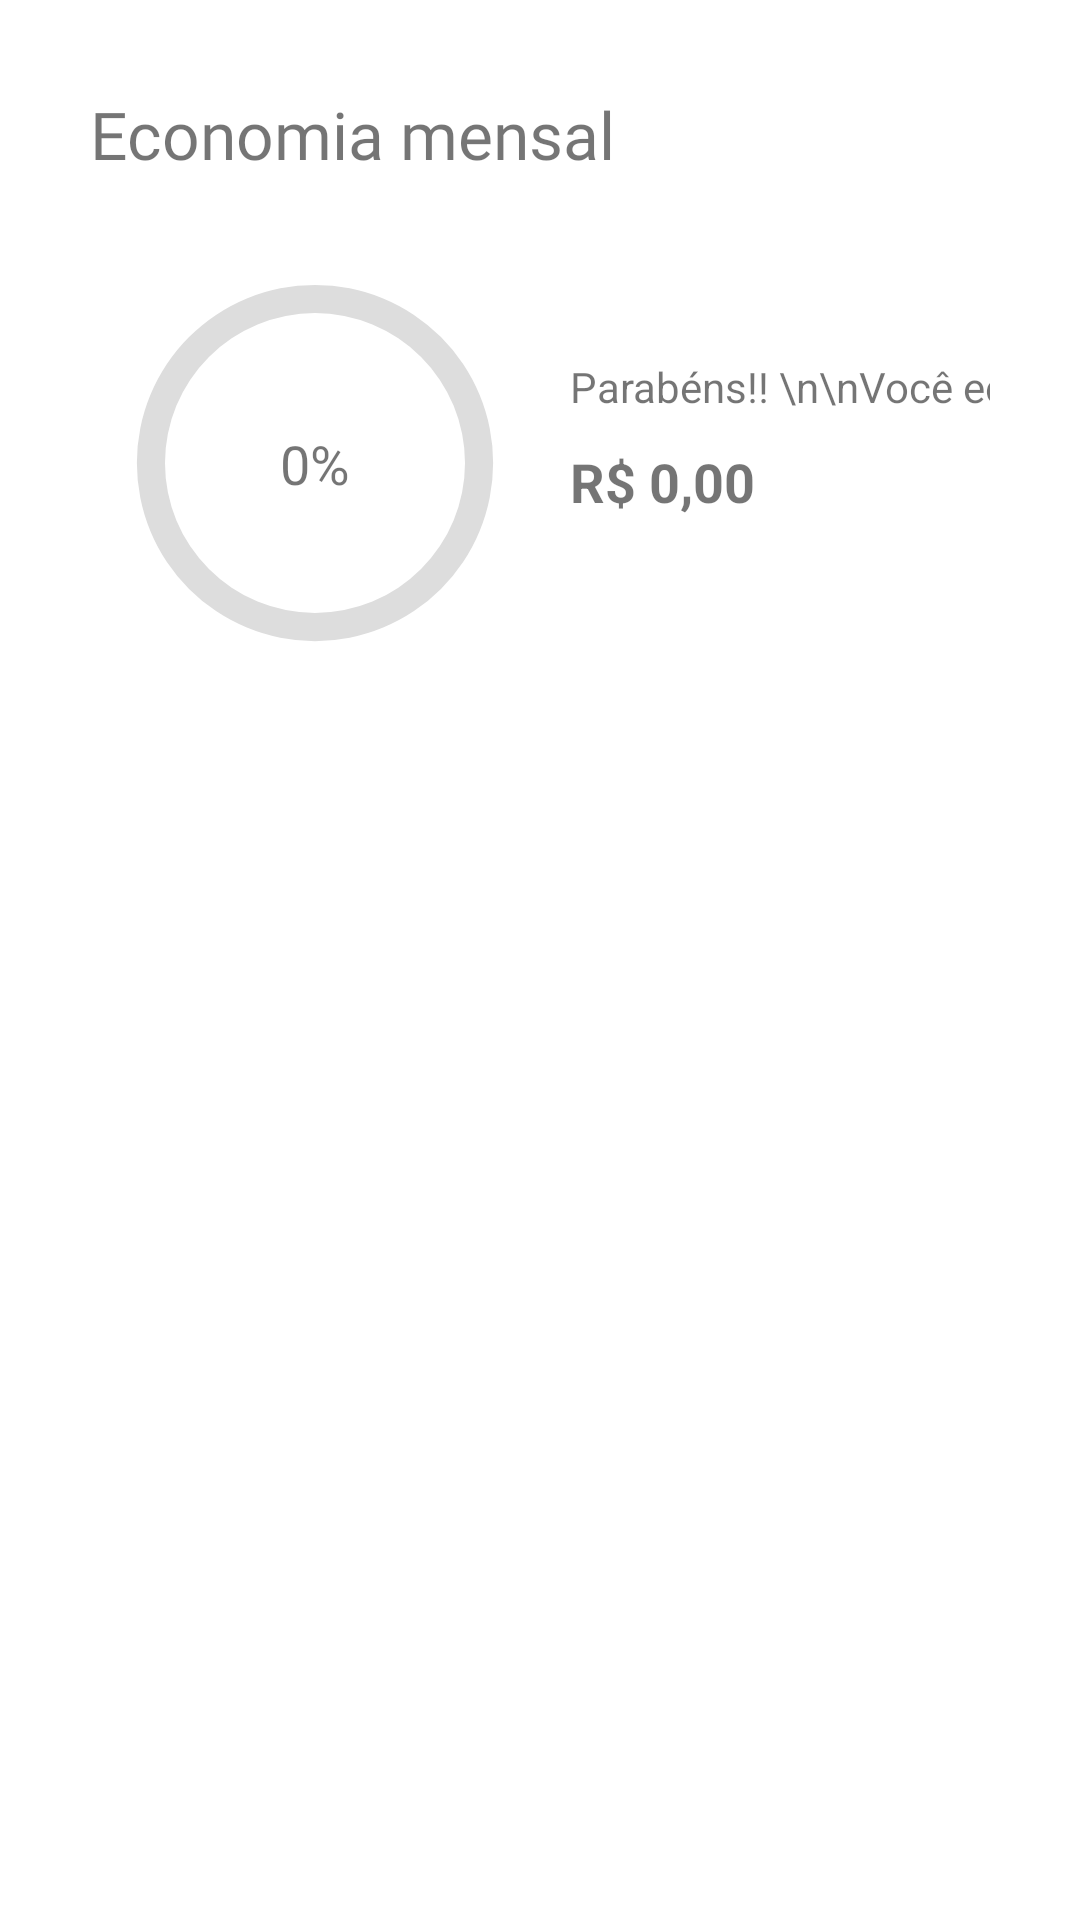

The Android layout XML behind this screen, and the referenced resources:
<!-- AndroidManifest.xml: application theme Theme.MyBillsReport -->
<!-- res/layout/layout_economia_mensal.xml -->
<?xml version="1.0" encoding="utf-8"?>
<androidx.constraintlayout.widget.ConstraintLayout xmlns:android="http://schemas.android.com/apk/res/android"
    android:layout_width="match_parent"
    android:layout_height="wrap_content">

    <LinearLayout
        android:id="@+id/layoutGraficoEconomiaMensal"
        android:layout_width="match_parent"
        android:layout_height="match_parent"
        android:orientation="vertical"
        android:paddingLeft="30dp"
        android:paddingTop="30dp"
        android:paddingRight="30dp">

        <TextView
            android:id="@+id/textView11"
            android:layout_width="match_parent"
            android:layout_height="wrap_content"
            android:layout_marginBottom="20dp"
            android:fontFamily="@font/roboto_light"
            android:text="Economia mensal"
            android:textSize="22sp" />

        <LinearLayout
            android:layout_width="match_parent"
            android:layout_height="match_parent"
            android:background="@drawable/background_login_data"
            android:orientation="horizontal">

            <include layout="@layout/economia_mensal_layout">

            </include>
        </LinearLayout>
    </LinearLayout>
</androidx.constraintlayout.widget.ConstraintLayout>
<!-- res/layout/economia_mensal_layout.xml (included above) -->
<?xml version="1.0" encoding="utf-8"?>
<androidx.constraintlayout.widget.ConstraintLayout xmlns:android="http://schemas.android.com/apk/res/android"
    xmlns:app="http://schemas.android.com/apk/res-auto"
    xmlns:tools="http://schemas.android.com/tools"
    android:layout_width="match_parent"
    android:layout_height="wrap_content">

    <ProgressBar
        android:id="@+id/progress_economia_mensal"
        android:layout_width="150dp"
        android:layout_height="150dp"
        android:indeterminateOnly="false"
        android:progress="0"
        android:progressDrawable="@drawable/circle"
        app:layout_constraintStart_toStartOf="parent"
        app:layout_constraintTop_toTopOf="parent" />

    <TextView
        android:id="@+id/textPorcentagemEconomia"
        android:layout_width="wrap_content"
        android:layout_height="wrap_content"
        android:layout_marginStart="30dp"
        android:layout_marginEnd="30dp"
        android:text="0%"
        android:textSize="18sp"
        app:layout_constraintBottom_toBottomOf="@+id/progress_economia_mensal"
        app:layout_constraintEnd_toEndOf="@+id/progress_economia_mensal"
        app:layout_constraintStart_toStartOf="@+id/progress_economia_mensal"
        app:layout_constraintTop_toTopOf="@+id/progress_economia_mensal" />

    <TextView
        android:id="@+id/textView13"
        android:layout_width="wrap_content"
        android:layout_height="wrap_content"
        android:layout_marginStart="10dp"
        android:layout_marginTop="40dp"
        android:text="Parabéns!! \n\nVocê economizou "
        app:layout_constraintBottom_toBottomOf="parent"
        app:layout_constraintEnd_toEndOf="parent"
        app:layout_constraintHorizontal_bias="0.0"
        app:layout_constraintStart_toEndOf="@+id/progress_economia_mensal"
        app:layout_constraintTop_toTopOf="parent"
        app:layout_constraintVertical_bias="0.0" />

    <TextView
        android:id="@+id/textDinheiroEconomizado"
        android:layout_width="wrap_content"
        android:layout_height="wrap_content"
        android:layout_marginStart="10dp"
        android:layout_marginTop="10dp"
        android:text="R$ 0,00"
        android:textSize="18sp"
        android:textStyle="bold"
        app:layout_constraintEnd_toEndOf="parent"
        app:layout_constraintHorizontal_bias="0.0"
        app:layout_constraintStart_toEndOf="@+id/progress_economia_mensal"
        app:layout_constraintTop_toBottomOf="@+id/textView13" />

</androidx.constraintlayout.widget.ConstraintLayout>
<!-- resources referenced by this layout -->
<resources>
  <!-- drawable circle (drawable) -->
  <?xml version="1.0" encoding="utf-8"?>
  <layer-list xmlns:android="http://schemas.android.com/apk/res/android">
      <item>
          <shape
              android:shape="ring"
              android:thicknessRatio="16"
              android:useLevel="false">
              <solid android:color = '#DDD' />
          </shape>
      </item>
      <item>
          <rotate
              android:fromDegrees="270"
              android:toDegrees="270">
              <shape
                  android:shape="ring"
                  android:thicknessRatio="16"
                  android:useLevel="true">
                  <gradient android:startColor="@color/teal_200" android:endColor="#0037FF" android:type="linear"/>
              </shape>
          </rotate>
      </item>
  
  </layer-list>
  <style name="Theme.MyBillsReport" parent="Theme.MaterialComponents.DayNight.NoActionBar">
          
          <item name="colorPrimary">@color/teal_200</item>
          <item name="colorPrimaryVariant">@color/teal_700</item>
          <item name="colorOnPrimary">@color/white</item>
          
          <item name="colorSecondary">@color/teal_200</item>
          <item name="colorSecondaryVariant">@color/teal_700</item>
          <item name="colorOnSecondary">@color/black</item>
          
          <item name="android:statusBarColor" tools:targetApi="l">?attr/colorPrimaryVariant</item>
          
          <item name="waveColour">@color/white</item>
      </style>
  <color name="teal_200">#FF03DAC5</color>
  <color name="teal_700">#FF018786</color>
  <color name="white">#FFFFFFFF</color>
  <color name="black">#FF000000</color>
</resources>
